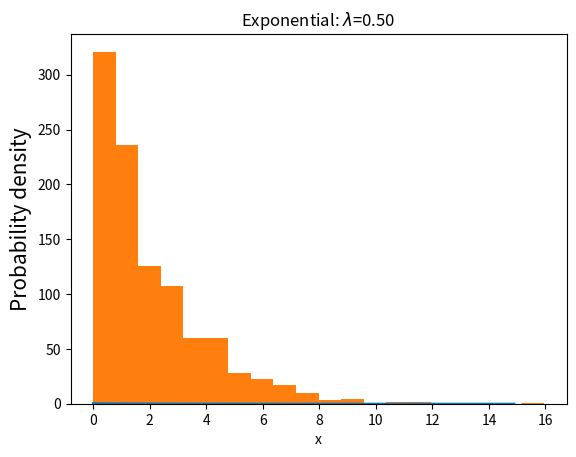

The script that saved this image: (Note: this script raises an exception after producing the figure.)
#!/usr/bin/python3
# -*- coding: utf-8 -*-

# Exponential Distribution (指数分布)

import numpy as np
from scipy import stats
import matplotlib.pyplot as plt

def testPdf():
    """
    连续概率分布，用于表示独立随机事件发生的时间间隔。
    比如旅客进入机场的时间间隔、打进客服中心电话的时间间隔、中文维基百科新条目出现的时间间隔等等。
    """

    lambd = 0.5 # 均值mu = 1 / 0.5 = 2
    xs = np.arange(0, 15, 0.1)
    #  ys = stats.expon.pdf(xs)
    ys =lambd * np.exp(-lambd * xs)
    plt.plot(xs, ys)
    plt.title('Exponential: $\lambda$=%.2f' % (lambd))
    plt.xlabel('x')
    plt.ylabel('Probability density', fontsize=15)
    plt.show()
    pass

def testRvs():
    """
    模拟1000个随机变量。scale参数表示λ的倒数。函数np.std中，参数ddof等于标准偏差除以n-1的值。
    """

    lambd = 0.5
    exponsim = stats.expon.rvs(scale=1/lambd, size=1000)
    print("np.mean(exponsim): %g" % np.mean(exponsim))
    print("np.std(exponsim): %g" % np.std(exponsim, ddof=1))

    plt.hist(exponsim, bins=20, normed=True)
    plt.xlim(0, 15)
    plt.title('Simulating Exponential Random Variables')
    plt.show()


if __name__ == "__main__":
    testPdf()
    testRvs()
